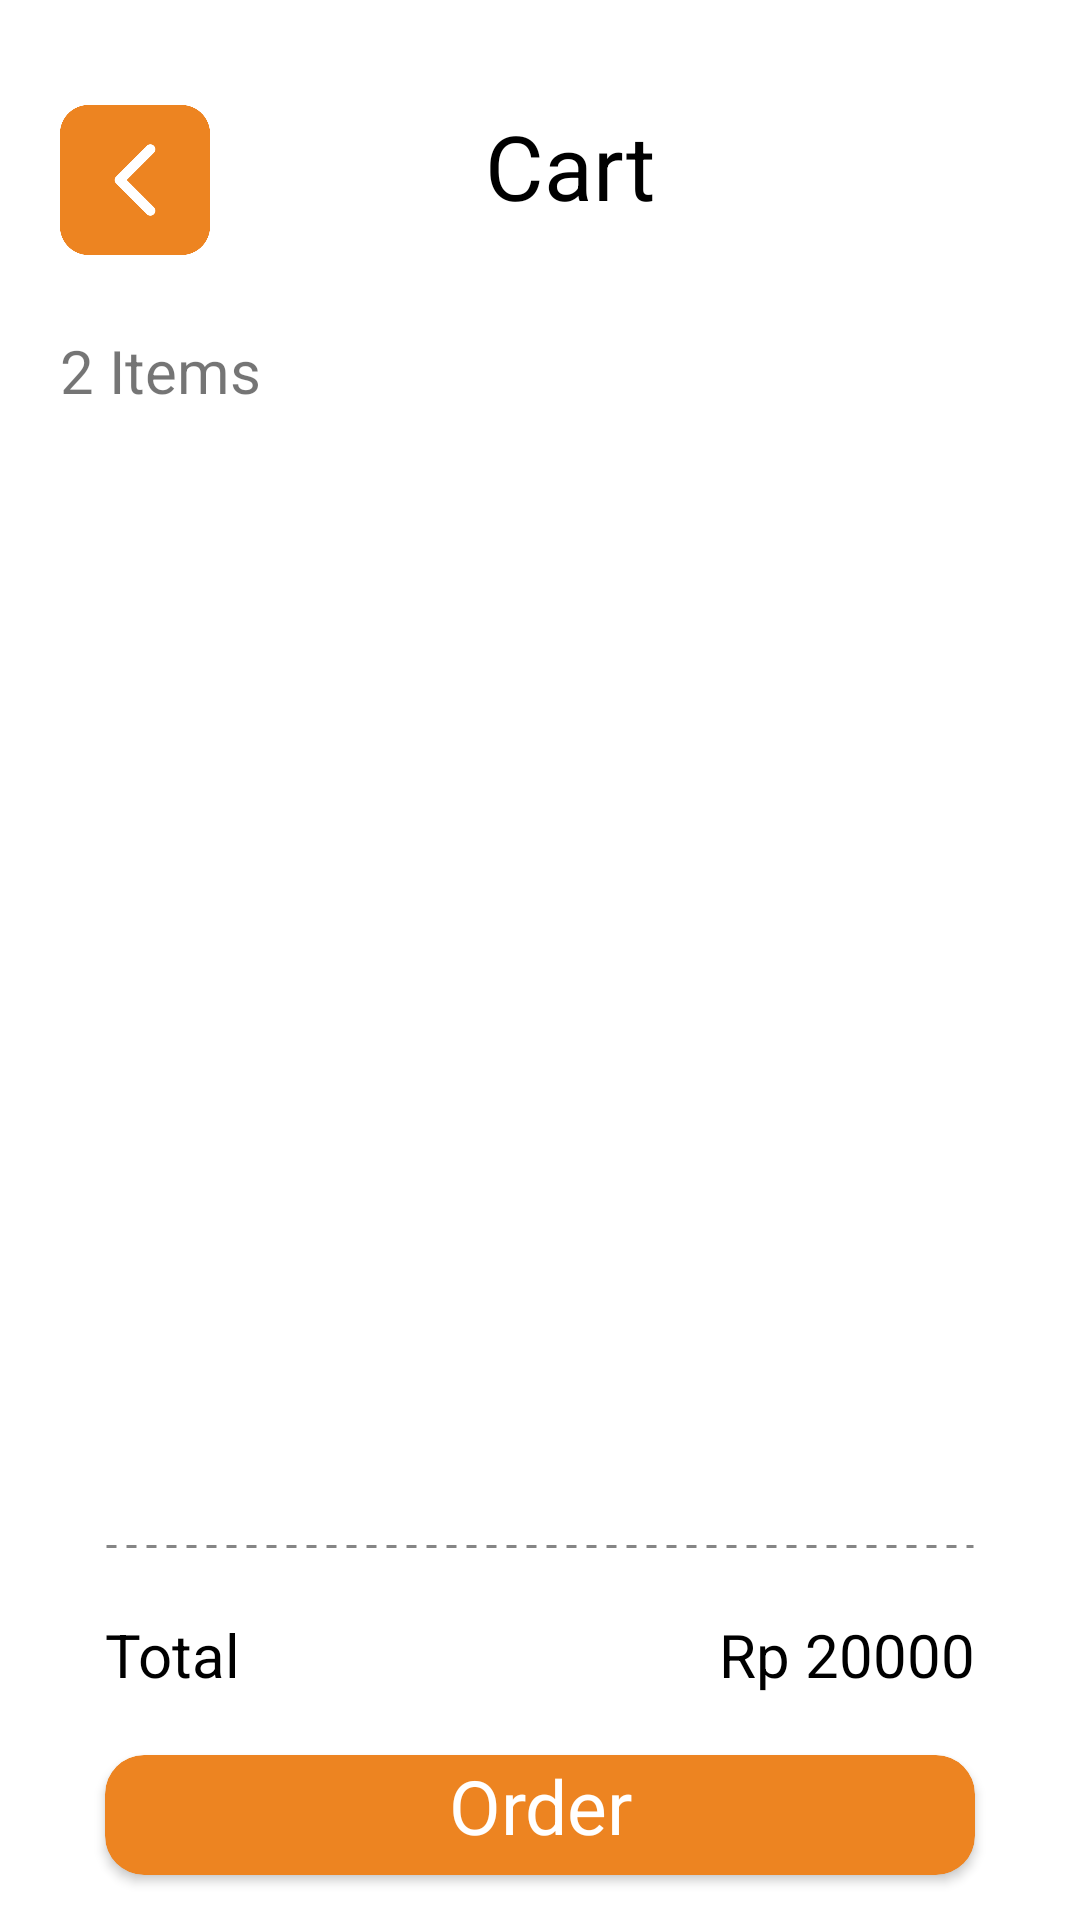

Android layout source for this screen:
<!-- AndroidManifest.xml: application theme Theme.Ecommerce -->
<!-- res/layout/activity_cart.xml -->
<?xml version="1.0" encoding="utf-8"?>
<RelativeLayout xmlns:android="http://schemas.android.com/apk/res/android"
    xmlns:app="http://schemas.android.com/apk/res-auto"
    xmlns:tools="http://schemas.android.com/tools"
    android:layout_width="match_parent"
    android:layout_height="match_parent"
    android:orientation="vertical"
    tools:context=".Cart">

    <LinearLayout
        android:layout_width="match_parent"
        android:layout_height="match_parent"
        android:orientation="vertical">

        <RelativeLayout
            android:layout_width="match_parent"
            android:layout_height="wrap_content"
            android:layout_marginStart="20dp"
            android:layout_marginTop="35dp"
            android:orientation="horizontal">

            <ImageView
                android:id="@+id/back"
                android:layout_width="50dp"
                android:layout_height="50dp"
                android:src="@drawable/back" />

            <TextView
                android:layout_width="match_parent"
                android:layout_height="wrap_content"
                android:layout_centerHorizontal="true"
                android:gravity="center_horizontal"
                android:text="Cart"
                android:textColor="@color/black"
                android:textSize="30sp" />
        </RelativeLayout>

        <LinearLayout
            android:layout_width="match_parent"
            android:layout_height="wrap_content"
            android:layout_marginStart="20dp"
            android:layout_marginTop="25dp"
            android:orientation="horizontal">

            <TextView
                android:id="@+id/quantity"
                android:layout_width="wrap_content"
                android:layout_height="wrap_content"
                android:text="2"
                android:textSize="20sp" />

            <TextView
                android:layout_width="wrap_content"
                android:layout_height="wrap_content"
                android:layout_marginStart="5dp"
                android:text="Items"
                android:textSize="20sp" />
        </LinearLayout>

        <androidx.recyclerview.widget.RecyclerView
            android:id="@+id/recy_cart"
            android:layout_width="match_parent"
            android:layout_height="250dp"
            android:layout_marginStart="20dp"
            android:layout_marginTop="15dp"
            android:layout_marginEnd="20dp"
            android:scrollbars="vertical" />

    </LinearLayout>

    <LinearLayout
        android:layout_width="match_parent"
        android:layout_height="wrap_content"
        android:layout_alignParentBottom="true"
        android:orientation="vertical">

        <LinearLayout
            android:layout_width="match_parent"
            android:layout_height="wrap_content"
            android:orientation="horizontal"/>

        <LinearLayout
            android:layout_width="match_parent"
            android:layout_height="wrap_content"
            android:layout_marginTop="25dp"
            android:orientation="horizontal"/>

        <ImageView
            android:layout_width="match_parent"
            android:layout_height="5dp"
            android:layout_marginStart="35dp"
            android:layout_marginTop="20dp"
            android:layout_marginEnd="35dp"
            android:layerType="software"
            android:src="@drawable/dotted" />

        <LinearLayout
            android:layout_width="match_parent"
            android:layout_height="wrap_content"
            android:layout_marginTop="20dp"
            android:layout_marginBottom="20dp"
            android:orientation="horizontal">

            <TextView
                android:layout_width="match_parent"
                android:layout_height="wrap_content"
                android:layout_marginStart="35dp"
                android:layout_weight="1"
                android:text="Total"
                android:textColor="@color/black"

                android:textSize="20sp"></TextView>

            <TextView
                android:id="@+id/cart_price"
                android:layout_width="match_parent"
                android:layout_height="wrap_content"
                android:layout_marginEnd="35dp"
                android:layout_weight="1"
                android:text="Rp 20000"
                android:textAlignment="textEnd"
                android:textColor="@color/black"
                android:textSize="20sp" />
        </LinearLayout>

        <androidx.cardview.widget.CardView
            android:id="@+id/order"
            android:layout_width="match_parent"
            android:layout_height="40dp"
            android:layout_marginLeft="35dp"
            android:layout_marginRight="35dp"
            android:layout_marginBottom="15dp"
            android:backgroundTint="@color/orange"
            android:padding="10dp"
            app:cardCornerRadius="13dp">

            <TextView
                android:layout_width="match_parent"
                android:layout_height="wrap_content"
                android:gravity="center_horizontal"
                android:text="Order"
                android:textColor="@color/white"
                android:textSize="25sp"></TextView>
        </androidx.cardview.widget.CardView>
    </LinearLayout>
</RelativeLayout>
<!-- resources referenced by this layout -->
<resources>
  <color name="black">#FF000000</color>
  <color name="orange">#ed8421</color>
  <color name="white">#FFFFFFFF</color>
  <!-- drawable back: png bitmap (drawable, 11526 bytes) -->
  <!-- drawable dotted (drawable) -->
  <?xml version="1.0" encoding="utf-8"?>
  <shape xmlns:android="http://schemas.android.com/apk/res/android"
      android:shape="line">
      <stroke
          android:color="@color/grey_2"
          android:dashWidth="10px"
          android:dashGap="10px"
          android:width="1dp"/>
  </shape>
  <style name="Theme.Ecommerce" parent="Theme.MaterialComponents.DayNight.NoActionBar">
          
          <item name="colorPrimary">@color/white</item>
          <item name="colorPrimaryVariant">@color/black</item>
          <item name="colorOnPrimary">@color/white</item>
          
          <item name="colorSecondary">@color/teal_200</item>
          <item name="colorSecondaryVariant">@color/teal_700</item>
          <item name="colorOnSecondary">@color/black</item>
          
          <item name="android:statusBarColor" tools:targetApi="l">?attr/colorPrimaryVariant</item>
          
      </style>
  <color name="grey_2">#858585</color>
  <color name="teal_200">#FF03DAC5</color>
  <color name="teal_700">#FF018786</color>
</resources>
